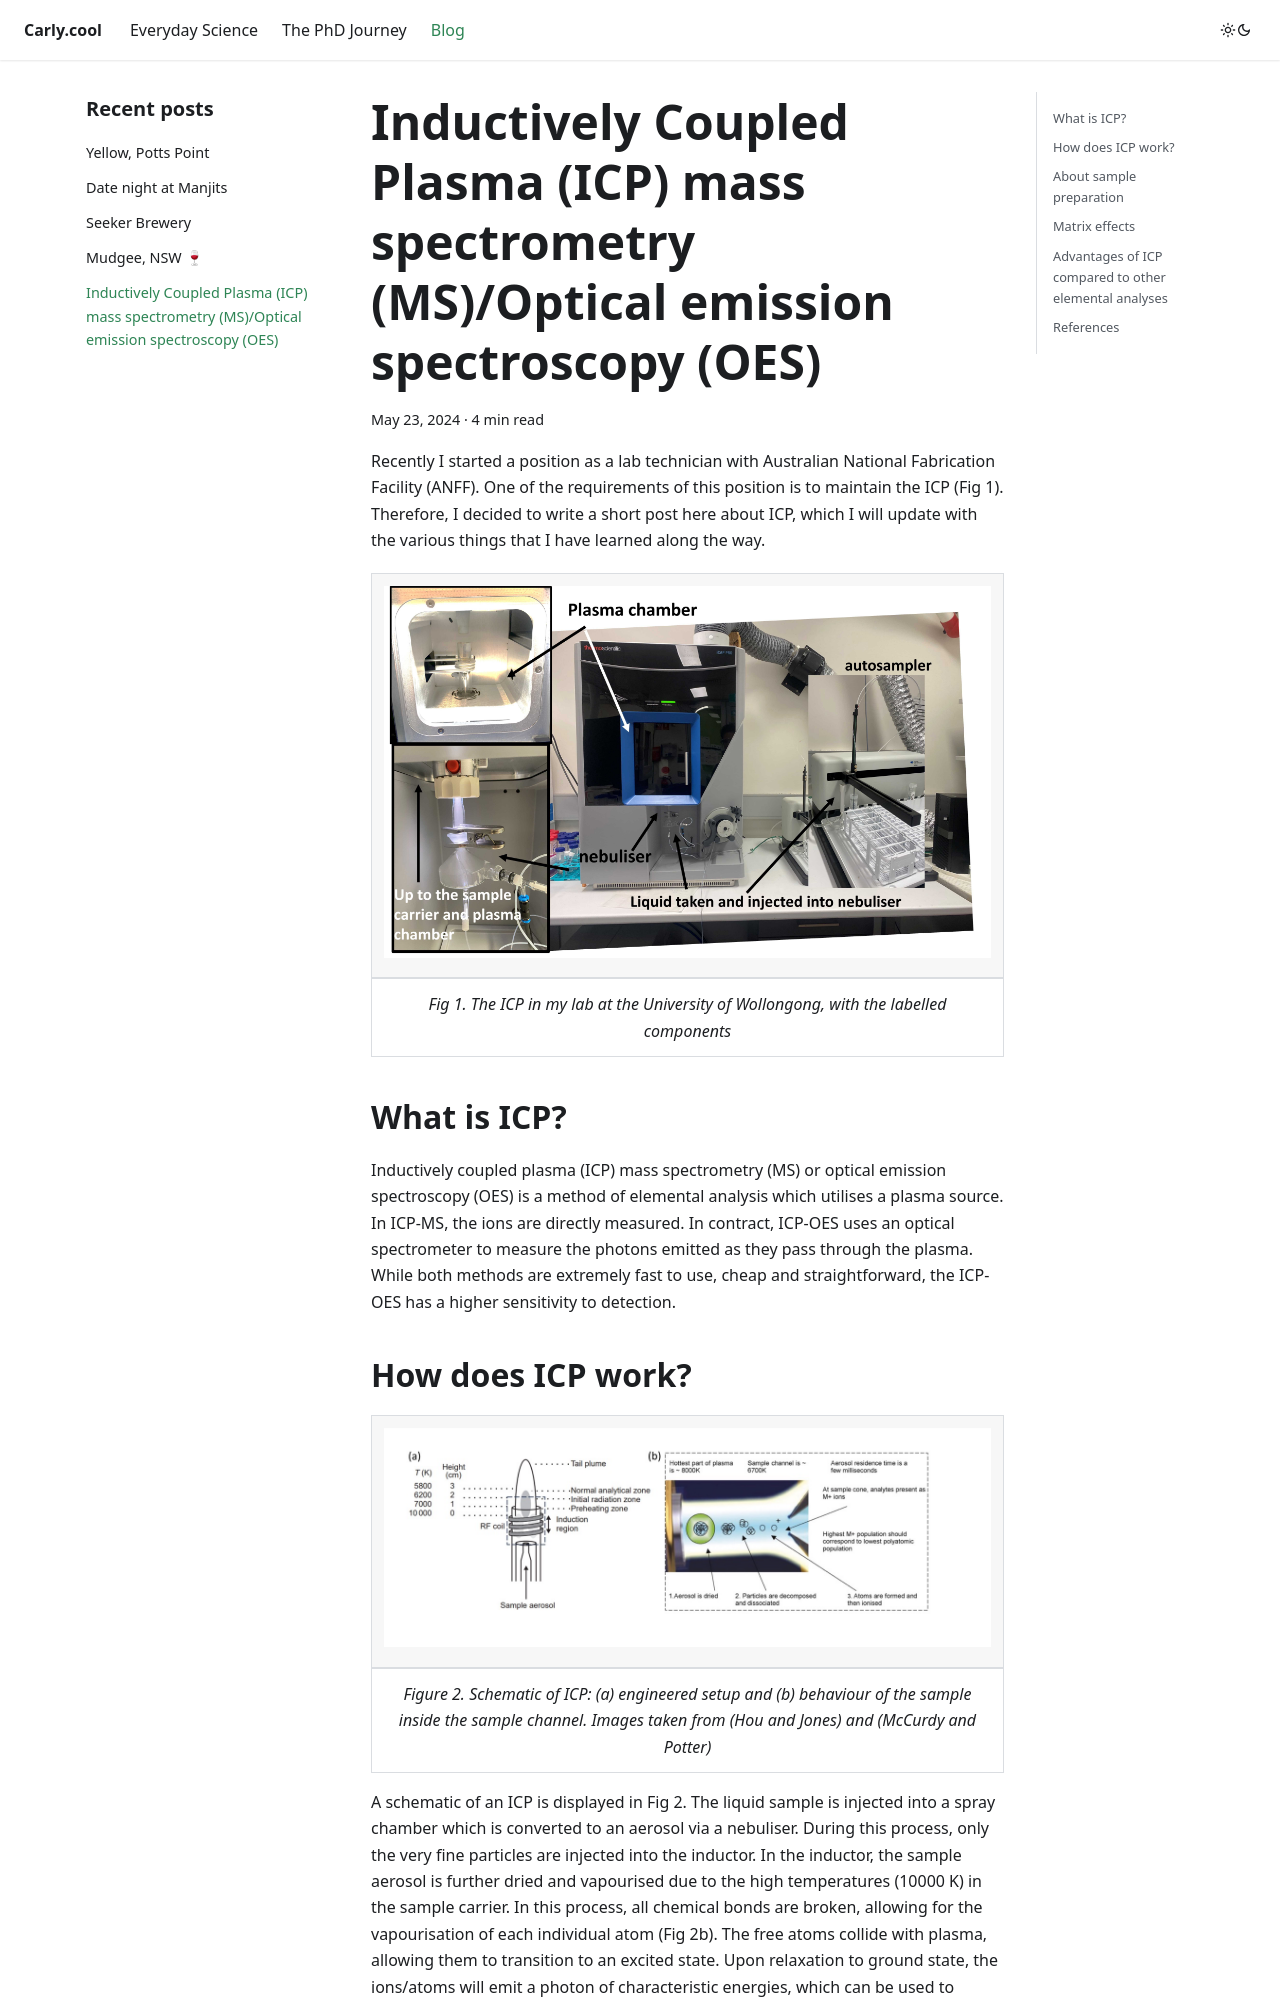

repository: coolcarly/coolcarly.github.io · page: blog/2024/May/icp_.html · generator: docusaurus

---
title: Inductively Coupled Plasma (ICP) mass spectrometry (MS)/Optical emission spectroscopy (OES)
date_created: 2024-05-20
date: 2024-05-23
---
Recently I started a position as a lab technician with Australian National Fabrication Facility (ANFF). One of the requirements of this position is to maintain the ICP (Fig 1). Therefore, I decided to write a short post here about ICP, which I will update with the various things that I have learned along the way. 

|![](./img/icp-fig-2.jpg)|
|:---:|
|*Fig 1. The ICP in my lab at the University of Wollongong, with the labelled components*|

## What is ICP?
Inductively coupled plasma (ICP) mass spectrometry (MS) or optical emission spectroscopy (OES) is a method of elemental analysis which utilises a plasma source. In ICP-MS, the ions are directly measured. In contract, ICP-OES uses an optical spectrometer to measure the photons emitted as they pass through the plasma. While both methods are extremely fast to use, cheap and straightforward, the ICP-OES has a higher sensitivity to detection.
